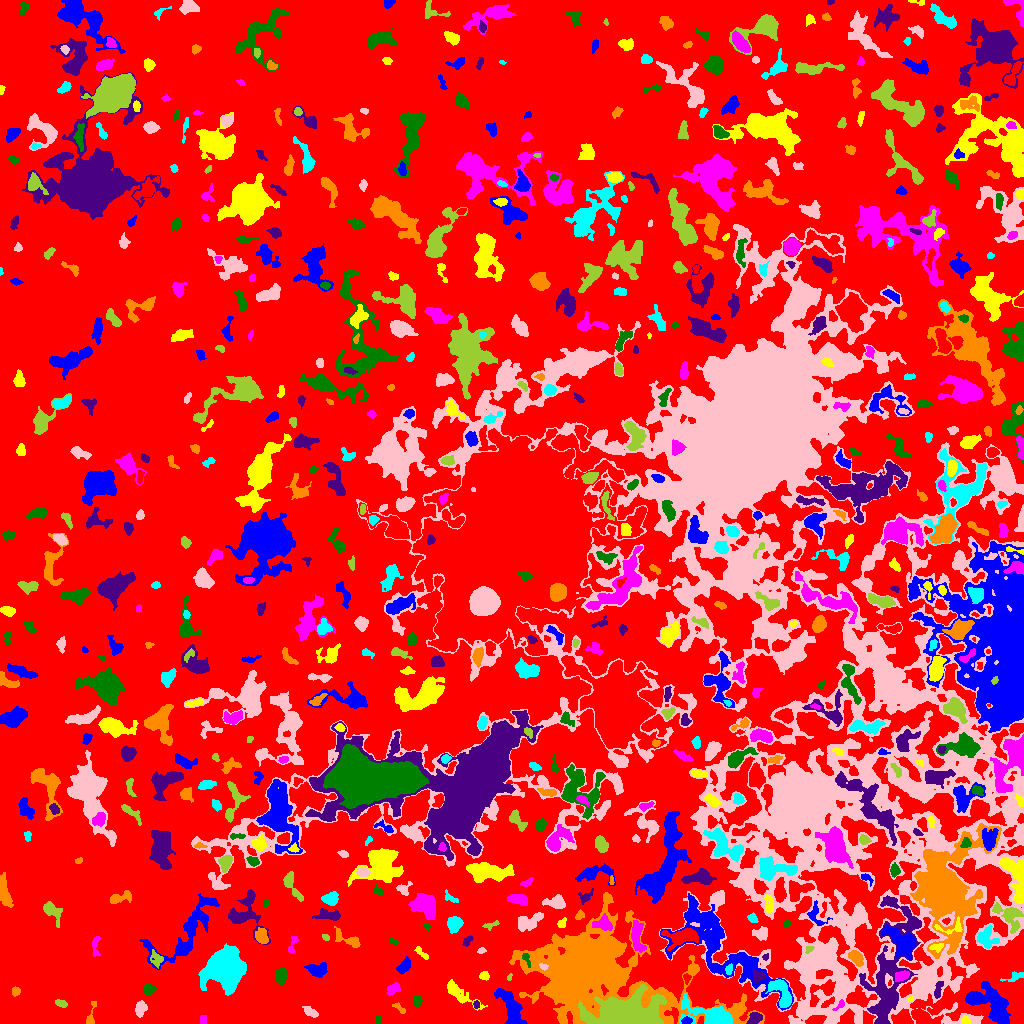

The data file committed next to this chart (first rows):
ID, X, Y, A, B, theta, total_flux, mu_max, mu_median, mu_mean, R_fwhm, R_e, R10, R90, x_start, x_end, y_start, y_end, area, greylevel
0, 484.9, 530.7, 310.5, 286.3, 0.9801, 2956892, 16.0, 4.0, 4.352, 152.7, 254.6, 102.9, 387.2, 0, 1023, 0, 1023, 679487, 4.352
1, 686.4, 2.828, 2.222, 1.665, 0.1079, 122.0, 4.0, 2.0, 1.718, 3.432, 2.326, 0.9772, 3.827, 681, 692, 0, 7, 71, 16.72
2, 965.3, 2.953, 2.17, 1.855, -0.4962, 190.0, 6.0, 3.0, 2.754, 3.338, 2.523, 0.9772, 3.949, 961, 970, 0, 8, 69, 13.75
3, 203.5, 3.5, 2.291, 1.5, -0.0, 64.0, 2.0, 1.0, 1.032, 3.909, 2.185, 0.9772, 3.613, 200, 206, 0, 8, 62, 9.032
4, 378.5, 3.556, 2.332, 1.514, -1.527, 81.0, 2.0, 2.0, 1.397, 3.949, 2.523, 1.128, 3.568, 375, 381, 0, 8, 58, 9.397
5, 754.7, 5.111, 3.676, 2.387, 0.5812, 387.0, 6.0, 3.0, 2.633, 4.918, 3.613, 1.382, 5.67, 746, 762, 0, 11, 147, 14.63
6, 90.42, 6.045, 6.944, 1.82, 1.356, 242.0, 6.0, 2.0, 2.104, 3.523, 2.877, 1.128, 4.983, 86, 96, 0, 22, 115, 10.1
7, 715, 6.355, 10.3, 4.333, -0.2676, 6435, 31.0, 4.0, 9.38, 7.569, 6.257, 2.585, 10.87, 679, 732, 0, 30, 686, 20.38
8, 310, 11.13, 3.929, 1.944, -0.5265, 232.0, 4.0, 2.0, 1.871, 4.618, 3.338, 1.262, 5.528, 302, 318, 6, 17, 124, 9.871
9, 627.8, 7.369, 15.69, 6.714, 0.01352, 27158, 67.0, 7.0, 14.02, 9.08, 10.08, 3.827, 18.32, 578, 666, 0, 39, 1937, 32.02
10, 922.3, 6.646, 6.58, 3.22, -0.3397, 1476, 12.0, 4.0, 4.584, 6.206, 5.202, 2.111, 8.425, 911, 943, 0, 15, 322, 13.58
11, 989, 21.03, 13.09, 7.016, -0.6207, 3964, 10.0, 4.0, 4.366, 11.11, 9.739, 3.742, 15.08, 965, 1010, 0, 42, 908, 11.37
12, 457.7, 30.89, 10.07, 2.979, -0.6156, 1310, 11.0, 3.0, 3.934, 4.754, 5.202, 1.871, 8.849, 447, 487, 13, 44, 333, 10.93
13, 840.1, 18.5, 3.564, 1.463, 0.7309, 131.0, 5.0, 2.0, 1.955, 2.523, 2.394, 0.9772, 3.827, 832, 844, 13, 24, 67, 15.96
14, 416.9, 22.35, 2.9, 2.005, -1.508, 255.0, 6.0, 3.0, 2.865, 4.107, 3.141, 1.128, 4.754, 413, 422, 16, 28, 89, 9.865
15, 476.5, 18.99, 2.006, 1.5, 1.553, 159.0, 6.0, 3.5, 3.312, 3.29, 2.326, 0.7979, 3.432, 473, 479, 15, 23, 48, 13.31
16, 399.2, 15.45, 4.232, 1.575, -0.7078, 172.0, 4.0, 2.0, 2.205, 4.514, 2.932, 1.128, 4.406, 392, 405, 10, 21, 78, 9.205
17, 781.4, 30.27, 8.798, 3.919, -1.112, 1671, 11.0, 4.0, 4.432, 6.283, 5.863, 2.326, 9.236, 765, 791, 16, 44, 377, 16.43
18, 140.8, 14.89, 3.704, 2.418, 1.352, 686.0, 9.0, 4.0, 4.455, 4.583, 3.742, 1.493, 5.944, 135, 147, 6, 23, 154, 11.45
19, 61.0, 19.95, 2.907, 1.66, -0.3405, 208.0, 5.0, 3.0, 2.476, 3.785, 2.877, 1.128, 4.297, 55, 67, 16, 24, 84, 10.48
20, 823.1, 32.04, 8.387, 4.017, 0.6375, 935.0, 8.0, 2.0, 2.868, 5.441, 4.951, 1.954, 8.444, 810, 835, 17, 44, 326, 16.87
21, 511.1, 14.26, 11.76, 4.279, -1.144, 2054, 11.0, 3.0, 3.797, 5.917, 6.864, 2.523, 11.13, 494, 527, 0, 35, 541, 11.8
22, 910.2, 24.63, 1.156, 1.003, 0.08112, 49.0, 6.0, 1.0, 1.581, 1.596, 1.262, 0.0, 2.257, 907, 913, 22, 27, 31, 13.58
23, 393.3, 34.66, 3.702, 2.377, 0.5286, 340.0, 5.0, 3.0, 2.656, 4.583, 3.742, 1.493, 5.698, 386, 400, 28, 41, 128, 9.656
24, 148.6, 34.0, 3.024, 2.441, 0.1324, 482.0, 7.0, 4.0, 3.919, 4.652, 3.478, 1.382, 5.323, 143, 157, 29, 39, 123, 10.92
25, 938.1, 32.86, 4.836, 1.798, 1.306, 255.0, 5.0, 2.0, 2.198, 3.7, 3.241, 1.262, 5.232, 934, 943, 25, 42, 116, 14.2
26, 15.73, 32.12, 2.057, 1.811, 1.183, 230.0, 9.0, 3.0, 3.108, 2.394, 2.394, 0.7979, 3.909, 12, 20, 27, 37, 74, 11.11
27, 1015, 46.82, 5.519, 1.891, 0.3183, 225.0, 4.0, 2.0, 1.875, 4.886, 3.478, 1.262, 5.412, 1000, 1023, 42, 52, 120, 9.875
28, 820.8, 47.1, 21.6, 13.31, -1.527, 8860, 16.0, 4.0, 4.748, 7.777, 13.76, 4.72, 21.65, 797, 851, 0, 81, 1866, 13.75
29, 509.6, 46.31, 1.811, 1.123, 1.239, 68.0, 4.0, 2.0, 2.0, 2.585, 1.784, 0.5642, 2.821, 507, 512, 43, 50, 34, 10.0
30, 686.6, 45.14, 2.471, 1.692, 1.567, 143.0, 5.0, 2.0, 2.2, 2.932, 2.459, 0.9772, 3.868, 683, 691, 39, 50, 65, 13.2
31, 316.6, 53.34, 4.679, 2.924, -0.1018, 809.0, 8.0, 3.0, 3.428, 5.809, 4.442, 1.784, 7.136, 304, 327, 46, 61, 236, 11.43
32, 484.1, 47.49, 2.374, 2.101, 0.2598, 302.0, 9.0, 3.5, 3.775, 2.877, 2.821, 0.9772, 4.406, 479, 489, 43, 52, 80, 10.78
33, 901.5, 47.38, 3.827, 2.093, 0.3735, 447.0, 6.0, 4.0, 3.287, 5.323, 3.7, 1.596, 5.528, 895, 909, 42, 53, 136, 18.29
34, 280.9, 47.23, 3.597, 2.563, 1.499, 573.0, 8.0, 3.0, 3.166, 4.886, 3.868, 1.493, 6.18, 275, 287, 38, 55, 181, 11.17
35, 758.2, 46.91, 2.953, 2.479, -0.1785, 380.0, 8.0, 3.0, 3.04, 3.827, 3.338, 1.262, 5.293, 753, 766, 41, 54, 125, 16.04
36, 589.3, 55.81, 29.92, 17.21, -0.2268, 112832, 130.0, 6.0, 13.14, 10.82, 16.6, 5.557, 38.9, 509, 764, 0, 131, 8587, 21.14
37, 728.7, 53.74, 2.498, 1.679, 1.336, 157.0, 5.0, 2.0, 2.243, 3.038, 2.523, 0.9772, 4.107, 725, 732, 49, 60, 70, 15.24
38, 543.3, 56.75, 2.122, 1.458, -0.4292, 143.0, 5.0, 3.0, 2.804, 2.932, 2.185, 0.7979, 3.432, 539, 548, 53, 60, 51, 21.8
39, 156.2, 64.89, 4.136, 2.56, -1.136, 184.0, 3.0, 1.0, 1.287, 3.909, 3.523, 1.382, 5.781, 150, 163, 55, 74, 143, 11.29
40, 115.5, 62.27, 2.592, 2.18, -0.1543, 256.0, 5.0, 2.0, 2.306, 4.068, 3.038, 1.262, 4.687, 110, 122, 58, 69, 111, 10.31
41, 403.8, 57.2, 4.101, 2.369, 0.8737, 538.0, 7.0, 3.0, 3.301, 4.514, 3.909, 1.493, 6.206, 396, 410, 49, 67, 163, 11.3
42, 421.5, 70.35, 4.766, 1.47, -0.7711, 170.0, 4.0, 2.0, 1.868, 4.334, 3.141, 1.262, 4.787, 414, 428, 64, 77, 91, 10.87
43, 292.1, 78.18, 5.456, 1.786, 1.207, 149.0, 3.0, 1.0, 1.536, 3.909, 2.932, 1.128, 4.583, 288, 298, 70, 87, 97, 9.536
44, 526, 64.71, 3.888, 1.501, -1.153, 200.0, 6.0, 2.0, 2.532, 3.523, 2.585, 0.9772, 4.068, 522, 530, 56, 70, 79, 17.53
45, 765.3, 66.44, 1.65, 1.439, 0.9447, 87.0, 4.0, 2.0, 2.175, 2.877, 1.954, 0.7979, 3.09, 762, 768, 63, 70, 40, 14.18
46, 856, 65.82, 4.1, 2.57, -0.883, 827.0, 10.0, 4.0, 4.544, 5.352, 4.107, 1.596, 6.433, 848, 863, 57, 73, 182, 15.54
47, 227, 55.82, 7.918, 7.755, 1.241, 23618, 66.0, 10.0, 16.2, 8.903, 9.062, 3.478, 16.01, 198, 246, 28, 80, 1458, 23.2
48, 481.6, 72.79, 2.163, 1.276, 0.22, 66.0, 3.0, 1.0, 1.375, 2.459, 2.034, 0.7979, 3.29, 477, 486, 70, 76, 48, 9.375
49, 808.6, 74.21, 2.019, 1.563, 0.4704, 108.0, 4.0, 2.0, 2.0, 3.241, 2.185, 0.7979, 3.432, 805, 814, 70, 77, 54, 18.0
50, 681, 86.71, 7.951, 3.778, 0.1199, 1625, 11.0, 3.0, 3.869, 5.499, 5.836, 2.257, 9.707, 661, 698, 73, 95, 420, 15.87
51, 719, 79.08, 34.58, 12.52, -0.7394, 9915, 15.0, 4.0, 3.919, 6.555, 15.92, 5.293, 25.19, 660, 793, 13, 130, 2530, 11.92
52, 936.8, 76.49, 3.52, 1.885, 0.2005, 139.0, 4.0, 1.0, 1.511, 3.656, 2.877, 0.9772, 4.583, 929, 943, 71, 80, 92, 17.51
53, 95.43, 78.15, 6.092, 1.697, 1.521, 144.0, 4.0, 1.0, 1.21, 3.29, 2.985, 1.128, 5.078, 92, 100, 67, 87, 119, 10.21
54, 393.4, 82.26, 2.509, 1.214, -0.4008, 223.0, 8.0, 4.0, 4.208, 3.141, 2.257, 0.7979, 3.478, 389, 398, 79, 86, 53, 11.21
55, 467.4, 82.88, 3.006, 1.708, 0.8529, 164.0, 4.0, 2.0, 2.05, 4.146, 2.821, 1.128, 4.406, 462, 473, 77, 88, 80, 11.05
56, 348.3, 83.61, 7.709, 2.607, -0.4486, 753.0, 10.0, 3.0, 3.502, 4.406, 4.297, 1.596, 7.001, 334, 360, 76, 97, 215, 11.5
57, 986.4, 85.6, 5.62, 4.835, -1.46, 762.0, 5.0, 3.0, 2.693, 6.794, 5.614, 2.185, 8.519, 977, 999, 75, 99, 283, 11.69
58, 759.7, 90.09, 4.48, 2.883, -0.0986, 218.0, 3.0, 1.0, 1.321, 4.478, 4.029, 1.493, 6.358, 752, 767, 83, 97, 165, 9.321
59, 325.5, 86.33, 1.729, 1.246, -0.3419, 83.0, 5.0, 1.0, 1.766, 2.257, 1.871, 0.5642, 2.985, 322, 329, 83, 89, 47, 10.77
... 656 more rows
